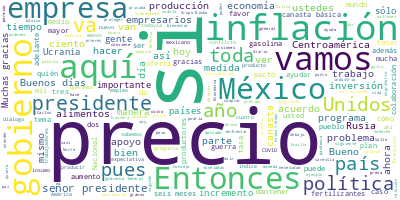

The table this chart was drawn from, first rows:
Participante, Texto, Sentimiento, Palabras, Dia, Mes, Anio
PRESIDENTE ANDRES MANUEL LOPEZ OBRADOR, ¿Cómo estas, Francisco? ¿Cómo estás, Ant…, 0.0, 14, 04, 05, 2022
PRESIDENTE ANDRES MANUEL LOPEZ OBRADOR, El día de hoy vamos a dar a conocer un p…, 0.0, 64, 04, 05, 2022
PRESIDENTE ANDRES MANUEL LOPEZ OBRADOR, Hemos podido mantener sin un crecimiento…, 0.0, 77, 04, 05, 2022
PRESIDENTE ANDRES MANUEL LOPEZ OBRADOR, Sin embargo, en lo que tiene que ver con…, 0.0, 80, 04, 05, 2022
PRESIDENTE ANDRES MANUEL LOPEZ OBRADOR, Y yo quiero agradecer la colaboración de…, 0.0, 28, 04, 05, 2022
PRESIDENTE ANDRES MANUEL LOPEZ OBRADOR, Y, dicho lo anterior, vamos a pedirle al…, 0.0, 19, 04, 05, 2022
PRESIDENTE ANDRES MANUEL LOPEZ OBRADOR, Y agradecerles mucho a todas, a todos us…, 0.0, 13, 04, 05, 2022
PRESIDENTE ANDRES MANUEL LOPEZ OBRADOR, Entonces, tiene la palabra el doctor Rog…, 0.0, 11, 04, 05, 2022
ROGELIO RAMIREZ DE LA O, Buenos días a todos. Señor presidente, b…, 0.0, 13, 04, 05, 2022
ROGELIO RAMIREZ DE LA O, La inflación la está padeciendo todo el …, 0.0, 66, 04, 05, 2022
ROGELIO RAMIREZ DE LA O, Entonces, en México, nosotros desde el i…, 0.0, 46, 04, 05, 2022
ROGELIO RAMIREZ DE LA O, En sí mismo, esta medida está financiada…, 0.0, 64, 04, 05, 2022
ROGELIO RAMIREZ DE LA O, Sin esta medida, estimamos que la inflac…, 0.0, 53, 04, 05, 2022
ROGELIO RAMIREZ DE LA O, Por eso, animados con esta base de contr…, 0.0, 85, 04, 05, 2022
ROGELIO RAMIREZ DE LA O, Voy a describir las partes de este acuer…, 0.0, 45, 04, 05, 2022
ROGELIO RAMIREZ DE LA O, Comenzamos con producción. Estamos estab…, 0.0, 63, 04, 05, 2022
ROGELIO RAMIREZ DE LA O, Además, estamos también llevando la acci…, 0.0, 20, 04, 05, 2022
ROGELIO RAMIREZ DE LA O, Y, además, con la extensión de los ferti…, 0.0, 29, 04, 05, 2022
ROGELIO RAMIREZ DE LA O, Entonces, es una meta sobre la que nos e…, 0.0, 19, 04, 05, 2022
ROGELIO RAMIREZ DE LA O, La entrega de fertilizantes es parte int…, 0.0, 40, 04, 05, 2022
ROGELIO RAMIREZ DE LA O, Dos, distribución. Estamos reafirmando e…, 0.0, 46, 04, 05, 2022
ROGELIO RAMIREZ DE LA O, Comprometiendo, como medida número seis,…, 0.0, 19, 04, 05, 2022
ROGELIO RAMIREZ DE LA O, Siete, extensión de cartaporte por parte…, 0.0, 35, 04, 05, 2022
ROGELIO RAMIREZ DE LA O, Continuando, la reducción de costos y ti…, 0.0, 32, 04, 05, 2022
ROGELIO RAMIREZ DE LA O, Todas estas medidas en gran sentido son …, 0.0, 56, 04, 05, 2022
ROGELIO RAMIREZ DE LA O, Tres. Estrategias de comercio exterior. …, 0.0, 30, 04, 05, 2022
ROGELIO RAMIREZ DE LA O, Todos ustedes van a tener el programa en…, 0.0, 16, 04, 05, 2022
ROGELIO RAMIREZ DE LA O, Otras medidas., 0.0, 2, 04, 05, 2022
ROGELIO RAMIREZ DE LA O, Doce, constitución de una reserva estrat…, 0.0, 26, 04, 05, 2022
ROGELIO RAMIREZ DE LA O, Número 13, precios de garantía en maíz, …, 0.0, 25, 04, 05, 2022
ROGELIO RAMIREZ DE LA O, Y también fortalecimiento del programa d…, 0.0, 39, 04, 05, 2022
ROGELIO RAMIREZ DE LA O, Otras medidas., 0.0, 2, 04, 05, 2022
ROGELIO RAMIREZ DE LA O, Quince, participación privada en el paqu…, 0.0, 63, 04, 05, 2022
ROGELIO RAMIREZ DE LA O, Se espera que después del anuncio por pa…, 0.0, 27, 04, 05, 2022
ROGELIO RAMIREZ DE LA O, Y también el ingeniero Carlos Slim expre…, 0.0, 38, 04, 05, 2022
ROGELIO RAMIREZ DE LA O, Aquí simplemente quiero recalcar que var…, 0.0, 79, 04, 05, 2022
ROGELIO RAMIREZ DE LA O, Este apoyo no está financiado con défici…, 0.0, 50, 04, 05, 2022
ROGELIO RAMIREZ DE LA O, Aquí está en la gráfica que sigue la des…, 0.0, 120, 04, 05, 2022
ROGELIO RAMIREZ DE LA O, Al mismo tiempo, la canasta Profeco repr…, 0.0, 45, 04, 05, 2022
ROGELIO RAMIREZ DE LA O, A la derecha, del 7.5 de inflación que r…, 0.0, 58, 04, 05, 2022
ROGELIO RAMIREZ DE LA O, Quiero recalcar que para este programa t…, 0.0, 38, 04, 05, 2022
ROGELIO RAMIREZ DE LA O, Nosotros, en los sectores que ya se menc…, 0.0, 72, 04, 05, 2022
ROGELIO RAMIREZ DE LA O, Muchas gracias., 0.0, 2, 04, 05, 2022
PRESIDENTE ANDRES MANUEL LOPEZ OBRADOR, Te iban a… Ustedes. Aquí no hay tanto pr…, 0.0, 10, 04, 05, 2022
ALBERTO MANUEL SEPULVEDA COSIO, Gracias, señor presidente., 0.0, 3, 04, 05, 2022
ALBERTO MANUEL SEPULVEDA COSIO, Buen día, señor presidente y secretario …, 0.0, 14, 04, 05, 2022
ALBERTO MANUEL SEPULVEDA COSIO, Señoras y señores, buen día., 0.0, 5, 04, 05, 2022
ALBERTO MANUEL SEPULVEDA COSIO, Las cadenas comerciales minoristas del p…, 0.0, 38, 04, 05, 2022
ALBERTO MANUEL SEPULVEDA COSIO, Los altos índices inflacionarios que est…, 0.0, 65, 04, 05, 2022
ALBERTO MANUEL SEPULVEDA COSIO, Sabemos de la relevancia que las cadenas…, 0.0, 48, 04, 05, 2022
ALBERTO MANUEL SEPULVEDA COSIO, Cuente con el compromiso de las cadenas …, 0.0, 20, 04, 05, 2022
ALBERTO MANUEL SEPULVEDA COSIO, Muchas gracias, señor presidente., 0.0, 4, 04, 05, 2022
ALBERTO MANUEL SEPULVEDA COSIO, Señores, gracias., 0.0, 2, 04, 05, 2022
PRESIDENTE ANDRES MANUEL LOPEZ OBRADOR, Muchas gracias., 0.0, 2, 04, 05, 2022
LILIANA MEJIA CORONA, Muy buenos días., 0.0, 3, 04, 05, 2022
LILIANA MEJIA CORONA, Señor presidente., 0.0, 2, 04, 05, 2022
LILIANA MEJIA CORONA, Señora secretaria., 0.0, 2, 04, 05, 2022
LILIANA MEJIA CORONA, Señores secretarios de Estado y funciona…, 0.0, 6, 04, 05, 2022
LILIANA MEJIA CORONA, Dirigentes de organismos empresariales, …, 0.0, 12, 04, 05, 2022
LILIANA MEJIA CORONA, Estimados representantes de los medios., 0.0, 5, 04, 05, 2022
... 242 more rows
